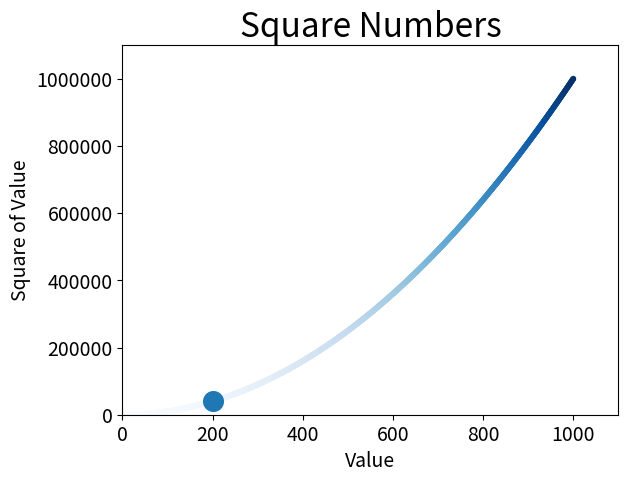

This chart was generated by the following Python code: (Note: this script raises an exception after producing the figure.)
import matplotlib.pyplot as plt

x_values = range(1, 1001)
y_values = [x**2 for x in x_values]


plt.style.use('fast')
fig, ax = plt.subplots()
ax.scatter(x_values, y_values, c=y_values, cmap=plt.cm.Blues, s=10)
ax.scatter(200, 40000, s=200)


# Set chart title and label axes.
ax.set_title("Square Numbers", fontsize=24)
ax.set_xlabel("Value", fontsize=14)
ax.set_ylabel("Square of Value", fontsize=14)

# Set the range for each axis.
ax.axis([0, 1_100, 0, 1_100_000])

# Set size of tick labels.
ax.tick_params(axis='both', which='major', labelsize=14)
ax.ticklabel_format(style='plain')

plt.savefig('charts/squares_plot.png', bbox_inches='tight')
